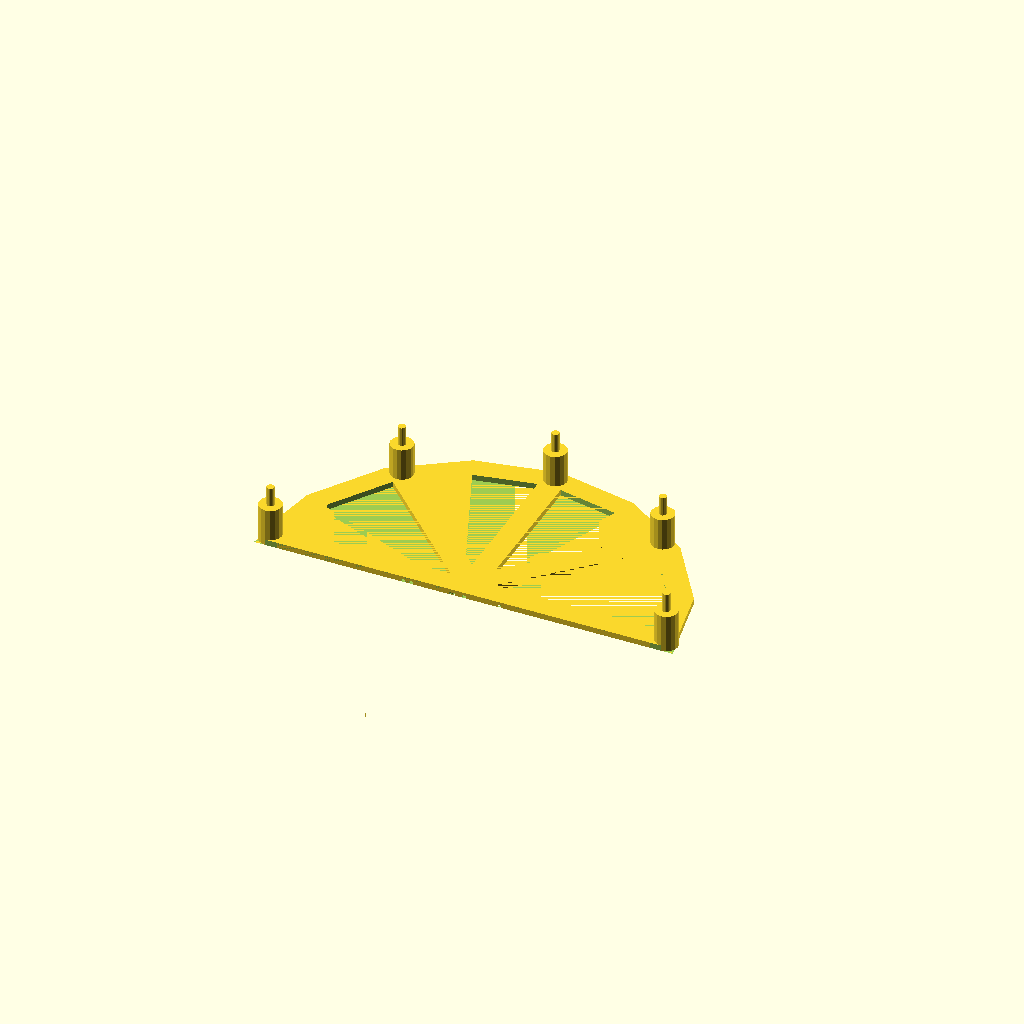
Cell 1: the model at its default parameters.
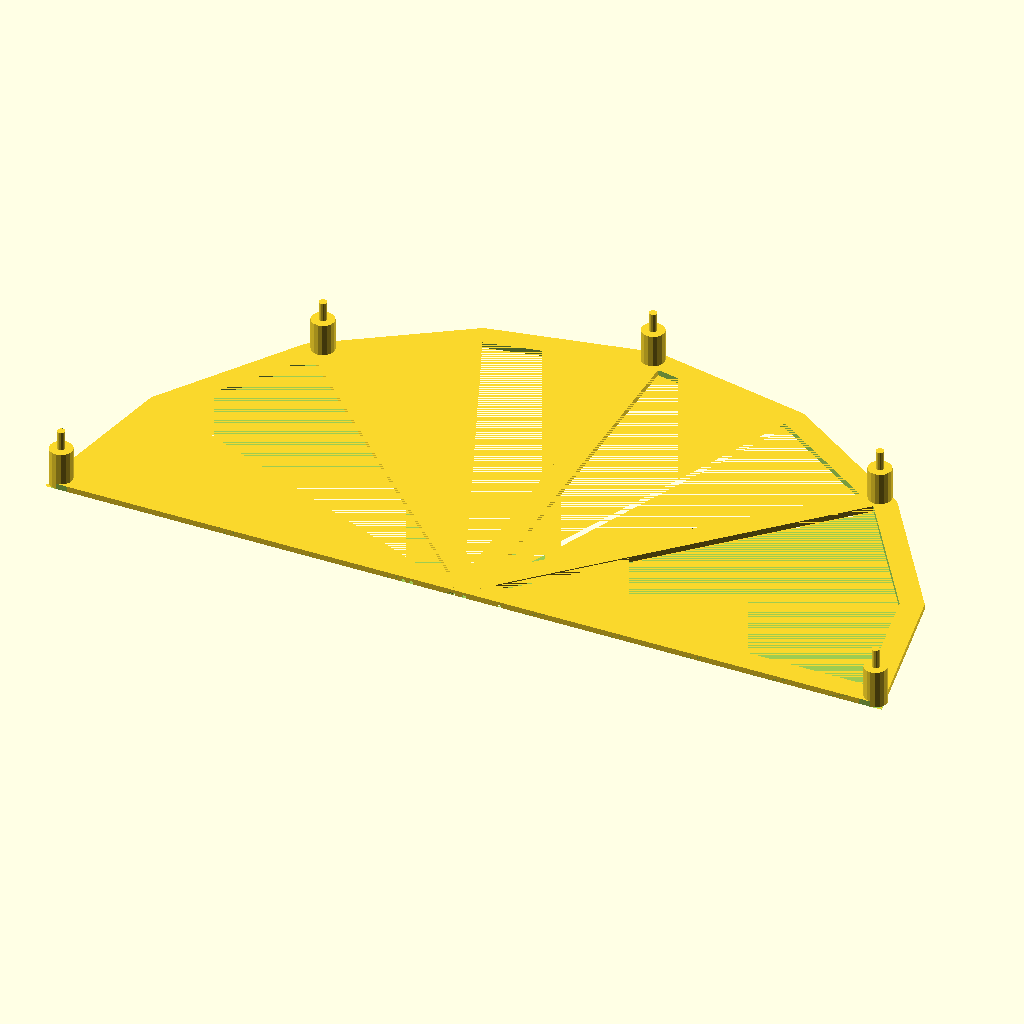
Cell 2: diameter = 440 (everything else at default).
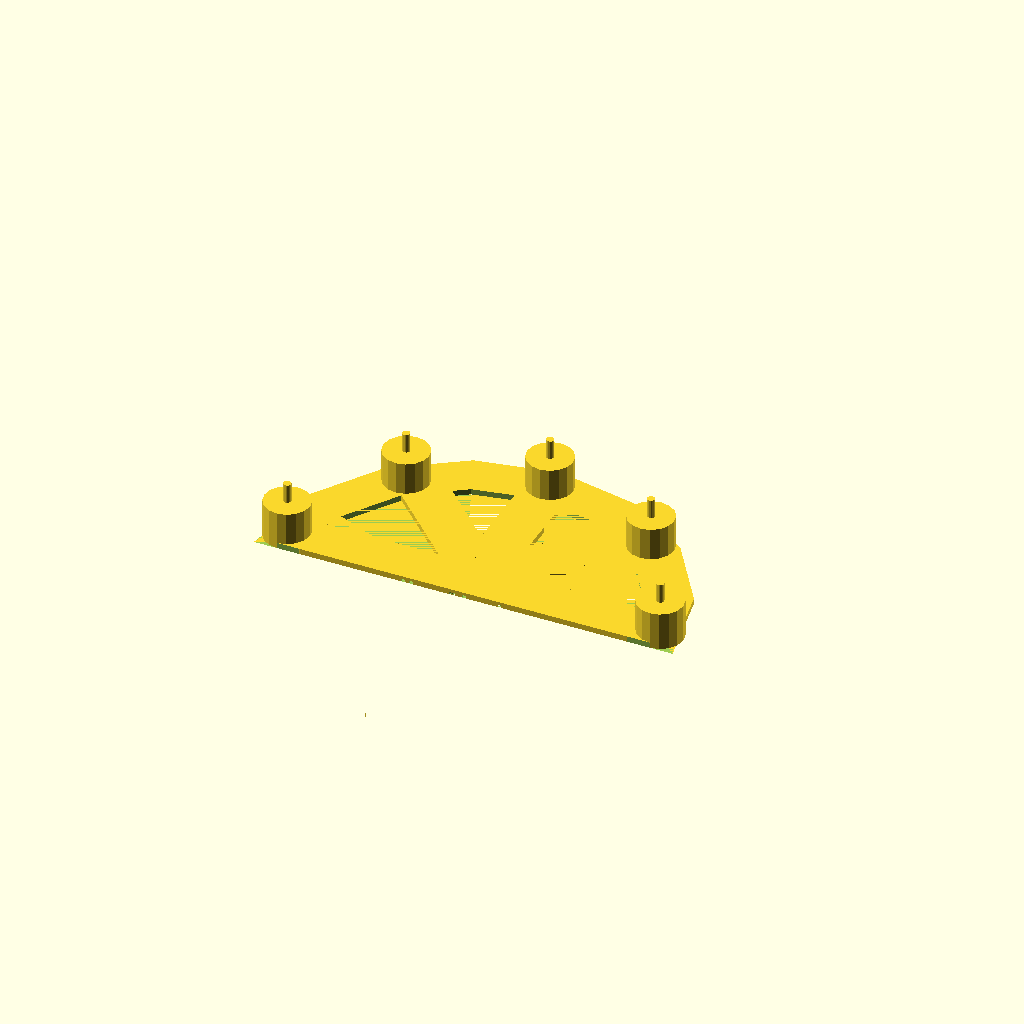
Cell 3 — width set to 24, the other parameters unchanged.
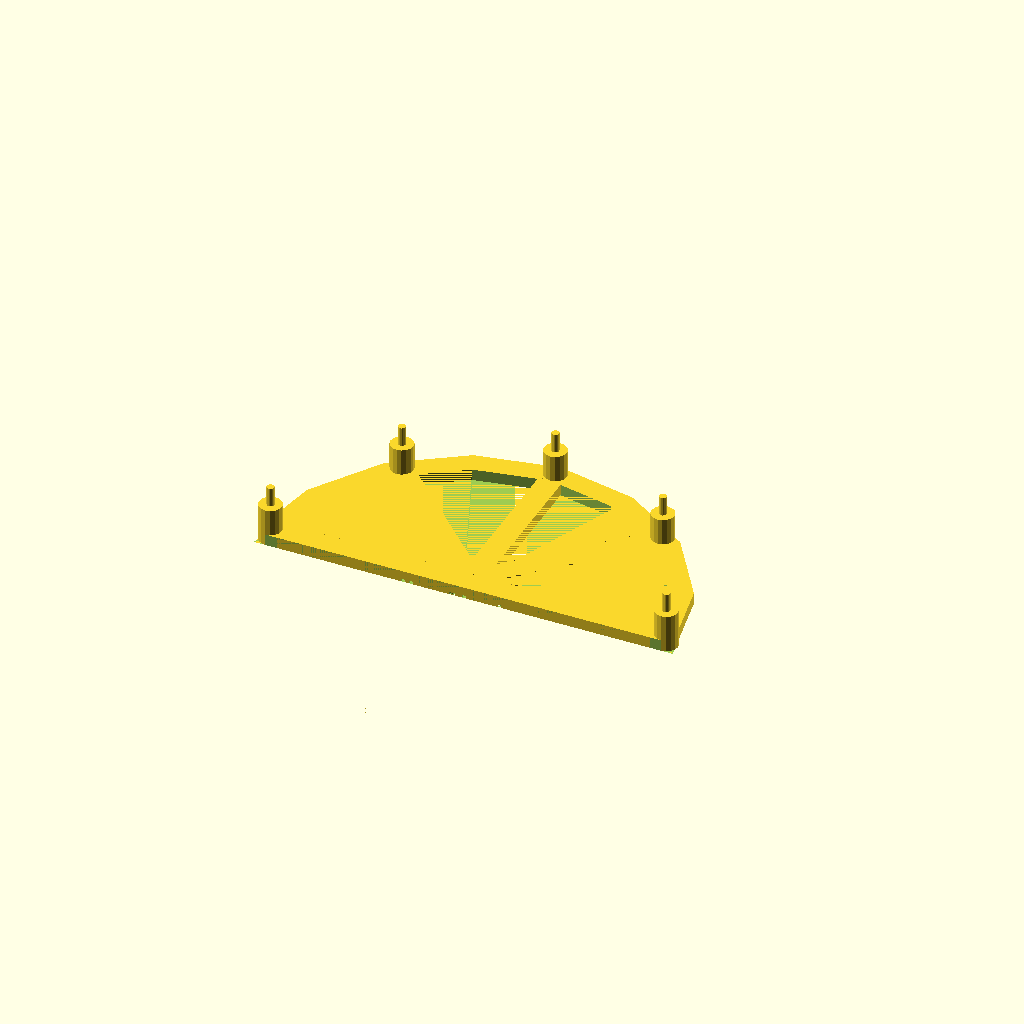
Cell 4: the same model with thickness = 6.
One fixed orthographic camera (rotation 55°, 0°, 25°; colour scheme Cornfield) for every cell.
OpenSCAD source file Kjøkken/Kaffefilterholder/Kaffefilterholder-v2.scad:
$fn=$preview ? 16 : 64;

diameter=220;
width=12;
thickness=3;
hulldim=5;
logo="Ullevål B21";
font="Copperplate:style=Bold";
textheight=1.5;
fontsize=10;
fontspacing=1;
in_height=20;
pin_length=10;
pin_diameter=4;
hole_diameter=3;
clearance=0.1;

module sector(h, d, a1, a2) {
    if (a2 - a1 > 180) {
        difference() {
            cylinder(h=h, d=d);
            translate([0,0,-0.5]) sector(h+1, d+1, a2-360, a1); 
        }
    } else {
        difference() {
            cylinder(h=h, d=d);
            rotate([0,0,a1]) translate([-d/2, -d/2, -0.5])
                cube([d, d/2, h+1]);
            rotate([0,0,a2]) translate([-d/2, 0, -0.5])
                cube([d, d/2, h+1]);
        }
    }
}  

module xor() {
  difference() {
    for(i = [0 : $children - 1])
      children(i);
    intersection_for(i = [0: $children -1])
      children(i);
  }                                
} 

module gitter(hann=true) {
    module pinner(hann=true) {
        translate([-diameter/2+width/2,width/2,0]) {
            xor() {
                cylinder(d=width,h=in_height);
                translate([0,0,hann ? in_height : in_height-pin_length])
                    cylinder(d=pin_diameter,h=pin_length);
            }
        }
        translate([diameter/2-width/2,width/2,0]) {
            xor() {
                cylinder(d=width,h=in_height);
                translate([0,0,hann ? in_height : in_height-pin_length])
                    cylinder(d=pin_diameter,h=pin_length);
            }
        }
        translate([0,diameter/2-width/2,0]) {
            xor() {
                cylinder(d=width,h=in_height);
                translate([0,0,hann ? in_height : in_height-pin_length])
                    cylinder(d=pin_diameter,h=pin_length);
            }
        }
        translate([(diameter/2-width/2)/sqrt(2)-5,(diameter/2-width/2)/sqrt(2)+4.5,0]) {
            xor() {
                cylinder(d=width,h=in_height);
                translate([0,0,hann ? in_height : in_height-pin_length])
                    cylinder(d=pin_diameter,h=pin_length);
            }
        }
        translate([-(diameter/2-width/2)/sqrt(2)+5,(diameter/2-width/2)/sqrt(2)+4.5,0]) {
            xor() {
                cylinder(d=width,h=in_height);
                translate([0,0,hann ? in_height : in_height-pin_length])
                    cylinder(d=pin_diameter,h=pin_length);
            }
        }
    }

    module innergitter() {
        difference() {
            sector(h=thickness,d=diameter,a1=0,a2=180);
            sector(h=thickness,d=diameter-width*2,a1=0,a2=180);
        }
        translate([-diameter/2+width,0,0])
            cube([diameter-width*2,width,thickness]);
        translate([-width/2,0,0])
            cube([width,diameter/2-width,thickness]);
        translate([-width/2,width,0])
            rotate([0,0,-45])
                cube([width,diameter/2-width,thickness]);
        translate([-width/2,width/2,0])
            rotate([0,0,45])
                cube([width,diameter/2-width,thickness]);
    }

    module monteringshull() {
        translate([-diameter*.3,width/2,0])
            cylinder(h=thickness,d1=hole_diameter,d2=hole_diameter*2);
        translate([diameter*.3,width/2,0])
            cylinder(h=thickness,d1=hole_diameter,d2=hole_diameter*2);
    }
    
    module logo(hann=true) {
        if (hann) {
            rotate([180,0,0])
                translate([-44,-10,-textheight])
                    linear_extrude(height=textheight)
                        text(logo, font=font, size=fontsize, spacing=fontspacing);
        } else {
            translate([44,10,thickness-textheight])
                linear_extrude(height=textheight)
                    rotate([0,0,180])
                        text(logo, font=font, size=fontsize, spacing=fontspacing);
        }
    }


    difference() {
        innergitter();
        translate([-diameter/2,0,0])
            cylinder(d=width,h=in_height);
        translate([diameter/2,0,0])
            cylinder(d=width,h=in_height);
        logo(hann);
        if (!hann)
            monteringshull();
    }
    pinner(hann);
}


gitter(hann=true);
Customizer parameters (derived from the source; name, type, default, range or options):
diameter: number, default 220
width: number, default 12
thickness: number, default 3
hulldim: number, default 5
logo: string, default "Ullevål B21"
font: string, default "Copperplate:style=Bold"
textheight: number, default 1.5
fontsize: number, default 10
fontspacing: number, default 1
in_height: number, default 20
pin_length: number, default 10
pin_diameter: number, default 4
hole_diameter: number, default 3
clearance: number, default 0.1
